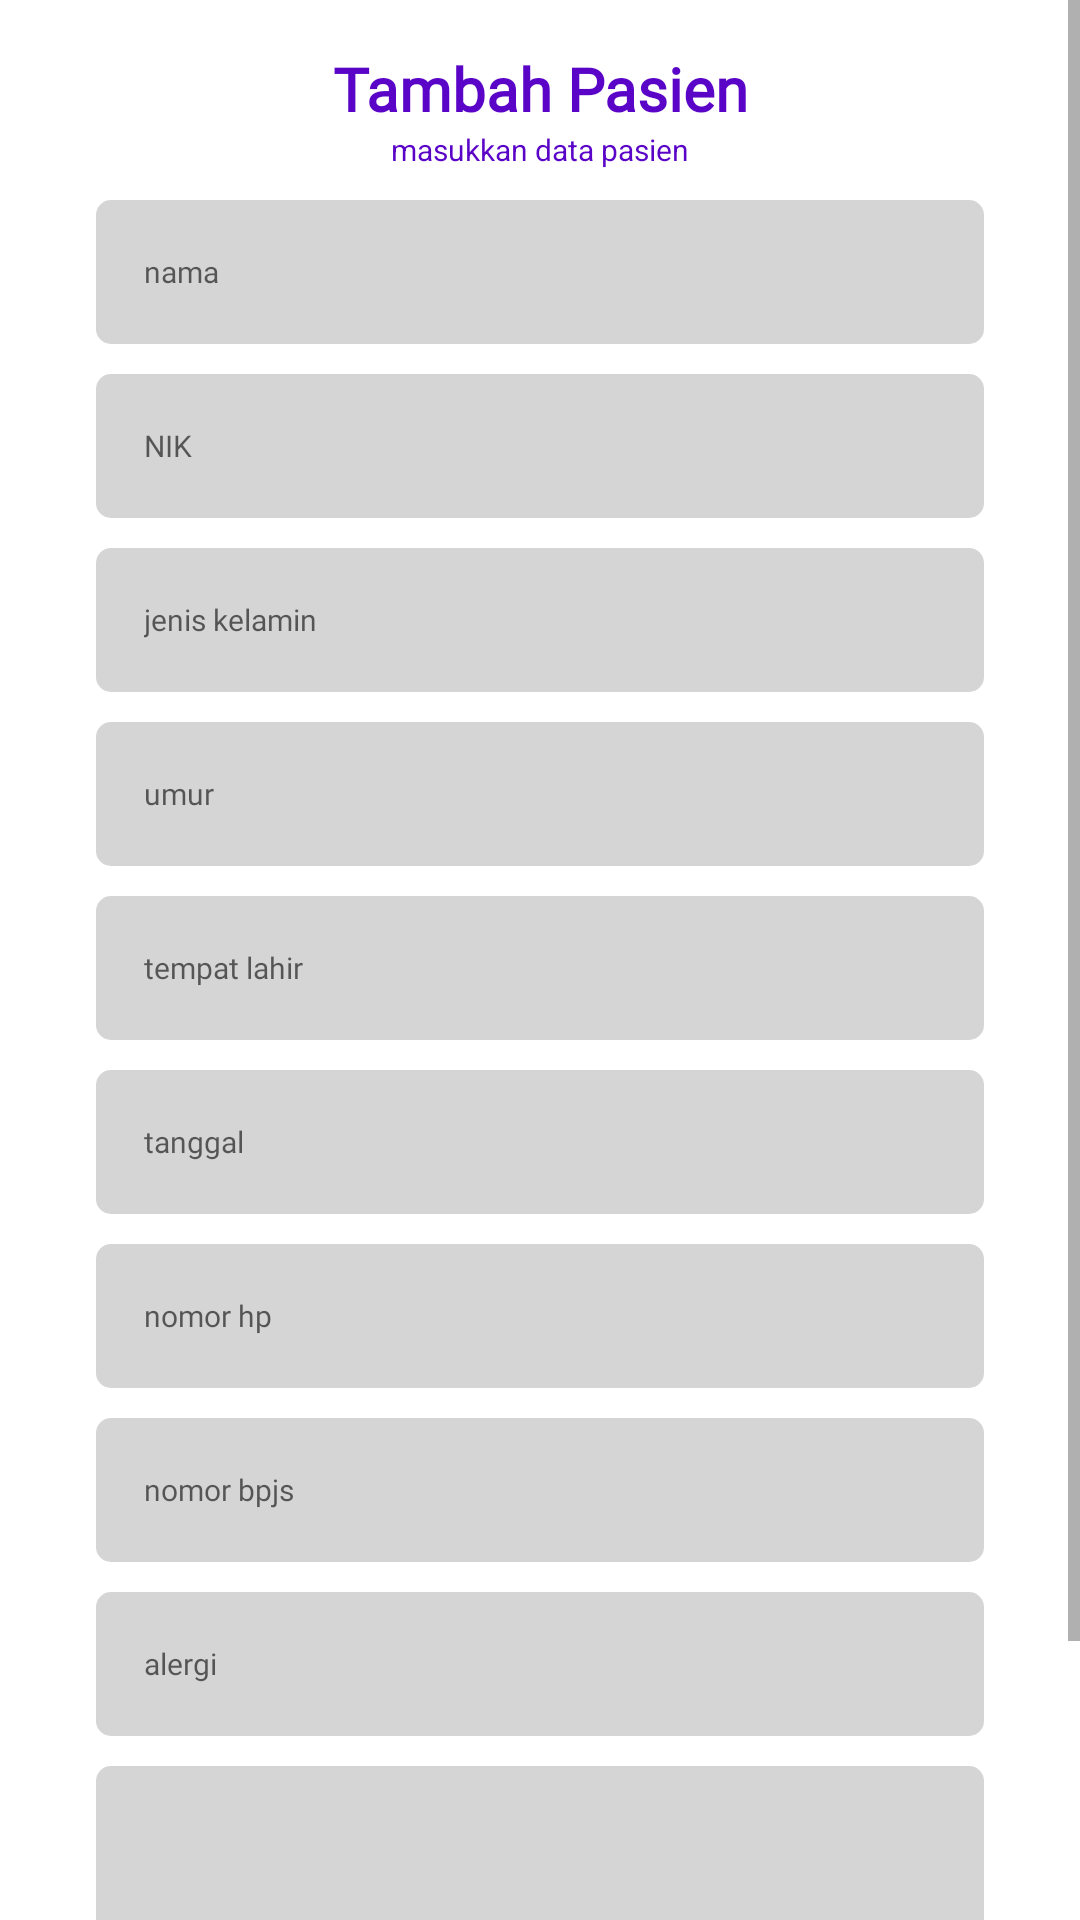

Reconstruct the res/layout file that produces this screen, plus the resources it refers to.
<!-- AndroidManifest.xml: application theme Theme.Capstone -->
<!-- res/layout/fragment_tambah_pasien.xml -->
<?xml version="1.0" encoding="utf-8"?>
<ScrollView xmlns:android="http://schemas.android.com/apk/res/android"
    xmlns:tools="http://schemas.android.com/tools"
    android:layout_width="match_parent"
    android:layout_height="match_parent"
    tools:context=".ui.pasien.tambah.TambahPasienFragment">

    <LinearLayout
        android:layout_width="match_parent"
        android:layout_height="match_parent"
        android:orientation="vertical"
        android:padding="16dp">

        <TextView
            android:layout_width="match_parent"
            android:layout_height="wrap_content"
            android:gravity="center"
            style="@style/TextContent.Tittle"
            android:text="@string/tambah_pasien"/>
        <TextView
            android:layout_width="match_parent"
            android:layout_height="wrap_content"
            android:gravity="center"
            android:textSize="10sp"
            android:textColor="@color/primaryColor"
            android:text="@string/masukkan"/>

        <EditText
            android:id="@+id/et_nama"
            android:layout_width="match_parent"
            android:layout_height="48dp"
            android:hint="nama"
            android:layout_marginHorizontal="16dp"
            android:fontFamily="@font/poppinssemibold"
            android:background="@drawable/button_edt"
            android:backgroundTint="@color/backgroundTint"
            android:textSize="10sp"
            android:textColor="@color/black"
            android:padding="16dp"
            android:layout_marginTop="10dp"
           />

        <EditText
            android:id="@+id/et_NIK"
            android:layout_width="match_parent"
            android:layout_height="48dp"
            android:hint="NIK"
            android:layout_marginHorizontal="16dp"
            android:fontFamily="@font/poppinssemibold"
            android:background="@drawable/button_edt"
            android:backgroundTint="@color/backgroundTint"
            android:textSize="10sp"
            android:textColor="@color/black"
            android:padding="16dp"
            android:layout_marginTop="10dp"/>

        <EditText
            android:id="@+id/et_jenisKL"
            android:layout_width="match_parent"
            android:layout_height="48dp"
            android:layout_marginHorizontal="16dp"
            android:background="@drawable/button_edt"
            android:fontFamily="@font/poppinssemibold"
            android:hint="jenis kelamin"
            android:textColor="@color/black"
            android:layout_marginTop="10dp"
            android:textSize="10sp"
            android:padding="16dp"/>

        <EditText
            android:id="@+id/et_umur"
            android:layout_width="match_parent"
            android:layout_height="48dp"
            android:layout_marginHorizontal="16dp"
            android:background="@drawable/button_edt"
            android:fontFamily="@font/poppinssemibold"
            android:hint="umur"
            android:textColor="@color/black"
            android:layout_marginTop="10dp"
            android:textSize="10sp"
            android:padding="16dp"/>

        <EditText
            android:id="@+id/et_tempat"
            android:layout_width="match_parent"
            android:layout_height="48dp"
            android:layout_marginHorizontal="16dp"
            android:background="@drawable/button_edt"
            android:fontFamily="@font/poppinssemibold"
            android:hint="tempat lahir"
            android:textColor="@color/black"
            android:layout_marginTop="10dp"
            android:textSize="10sp"
            android:padding="16dp"/>

        <EditText
            android:id="@+id/et_tanggal"
            android:layout_width="match_parent"
            android:layout_height="48dp"
            android:layout_marginHorizontal="16dp"
            android:background="@drawable/button_edt"
            android:fontFamily="@font/poppinssemibold"
            android:hint="tanggal"
            android:textColor="@color/black"
            android:layout_marginTop="10dp"
            android:textSize="10sp"
            android:padding="16dp"/>

        <EditText
            android:id="@+id/et_noHP"
            android:layout_width="match_parent"
            android:layout_height="48dp"
            android:layout_marginHorizontal="16dp"
            android:background="@drawable/button_edt"
            android:fontFamily="@font/poppinssemibold"
            android:hint="nomor hp"
            android:textColor="@color/black"
            android:layout_marginTop="10dp"
            android:textSize="10sp"
            android:padding="16dp"/>

        <EditText
            android:id="@+id/et_bpjs"
            android:layout_width="match_parent"
            android:layout_height="48dp"
            android:layout_marginHorizontal="16dp"
            android:background="@drawable/button_edt"
            android:fontFamily="@font/poppinssemibold"
            android:hint="nomor bpjs"
            android:textColor="@color/black"
            android:layout_marginTop="10dp"
            android:textSize="10sp"
            android:padding="16dp"/>

        <EditText
            android:id="@+id/et_alergi"
            android:layout_width="match_parent"
            android:layout_height="48dp"
            android:layout_marginHorizontal="16dp"
            android:background="@drawable/button_edt"
            android:fontFamily="@font/poppinssemibold"
            android:hint="alergi"
            android:textColor="@color/black"
            android:layout_marginTop="10dp"
            android:textSize="10sp"
            android:padding="16dp"/>

        <EditText
            android:id="@+id/et_alamat"
            android:layout_width="match_parent"
            android:layout_height="144dp"
            android:layout_marginHorizontal="16dp"
            android:background="@drawable/button_edt"
            android:fontFamily="@font/poppinssemibold"
            android:hint="alamat"
            android:textColor="@color/black"
            android:layout_marginTop="10dp"
            android:textSize="10sp"
            android:padding="16dp"
            android:inputType="textMultiLine"
            android:minLines="3"/>
    </LinearLayout>
</ScrollView>
<!-- resources referenced by this layout -->
<resources>
  <color name="backgroundTint">#D5D5D5</color>
  <color name="black">#000000</color>
  <color name="primaryColor">#5A04C8</color>
  <!-- drawable button_edt (drawable) -->
  <?xml version="1.0" encoding="utf-8"?>
  <shape xmlns:android="http://schemas.android.com/apk/res/android">
      <solid android:color="@color/backgroundTint"/>
      <corners android:radius="5dp"/>
  </shape>
  <string name="masukkan">masukkan data pasien</string>
  <string name="tambah_pasien">Tambah Pasien</string>
  <style name="TextContent.Tittle">
          <item name="android:textColor">?attr/colorPrimary</item>
          <item name="android:textSize">20sp</item>
          <item name="android:textStyle">bold</item>
      </style>
  <style name="Theme.Capstone" parent="Theme.MaterialComponents.DayNight.DarkActionBar">
          
          <item name="colorPrimary">@color/primaryColor</item>
          <item name="colorPrimaryVariant">@color/primaryVariantColor</item>
          <item name="colorOnPrimary">@color/white</item>
          
          <item name="colorSecondary">@color/secondaryColor</item>
          <item name="colorSecondaryVariant">@color/secondaryVariantColor</item>
          <item name="colorOnSecondary">@color/black</item>
          
          <item name="android:statusBarColor">?attr/colorPrimaryVariant</item>
          
      </style>
  <color name="primaryVariantColor">#011353</color>
  <color name="white">#FFFFFF</color>
  <color name="secondaryColor">#7A7A7A</color>
  <color name="secondaryVariantColor">#030429</color>
</resources>
